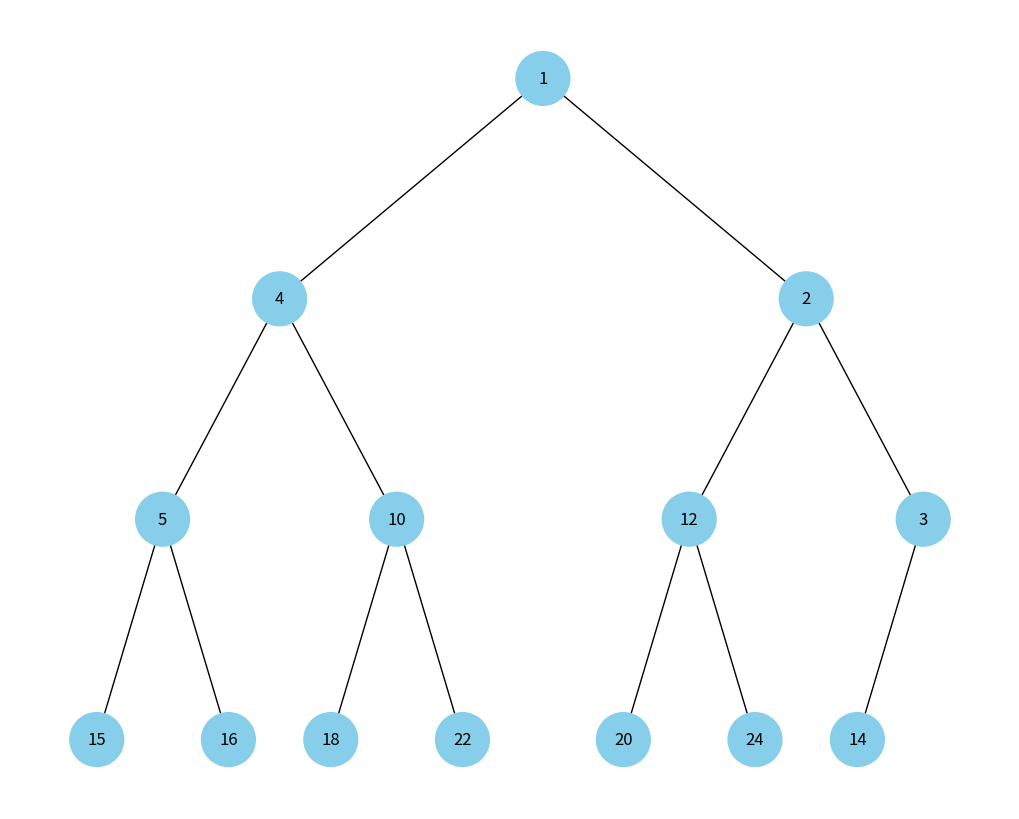

Here is the Python script that generated this plot:
import uuid
import heapq
import networkx as nx
import matplotlib.pyplot as plt

class HeapNode:
    def __init__(self, key, color="skyblue"):
        self.key = key
        self.color = color
        self.id = str(uuid.uuid4())

def build_heap(arr):
    heapq.heapify(arr)
    return [HeapNode(key) for key in arr]

def visualize_heap(heap):
    heap_graph = nx.Graph()
    pos = {}
   
    level_height = 1  # Висота рівня, відстані між рівнями
    current_level = 1

    for i, node in enumerate(heap, start=1):
        heap_graph.add_node(node.id, color=node.color, label=node.key)
        
        if i > 1:
            parent_index = i // 2
            x_offset = -1/current_level**2 if i % 2 == 0 else 1/current_level**2
            
            # Оновлення координати x для батька, якщо він ще не має значення
            parent_id = heap[parent_index - 1].id
            parent_x, parent_y = pos.get(parent_id, (0, -1))
            pos[parent_id] = (parent_x, parent_y)
            
            pos[node.id] = (parent_x + x_offset, -current_level * level_height)
            heap_graph.add_edge(parent_id, node.id)

        # Змінюємо рівень для нащадків
        if (i + 1) % (2**(current_level-1)) == 0:
            current_level += 1


    colors = [node[1]['color'] for node in heap_graph.nodes(data=True)]
    labels = {node[0]: node[1]['label'] for node in heap_graph.nodes(data=True)}

    plt.figure(figsize=(10, 8))
    nx.draw(heap_graph, pos=pos, labels=labels, arrows=True, node_size=1500, node_color=colors, with_labels=True)
    plt.show()

#arr = [4, 10, 3, 5, 1]
arr = [4, 10, 3, 5, 1, 12, 14, 15, 16, 18, 22, 20, 24, 2]
heap = build_heap(arr)
print("Купа:")
for node in heap:
    print(node.key, end=", ")
print("\n")
visualize_heap(heap)
